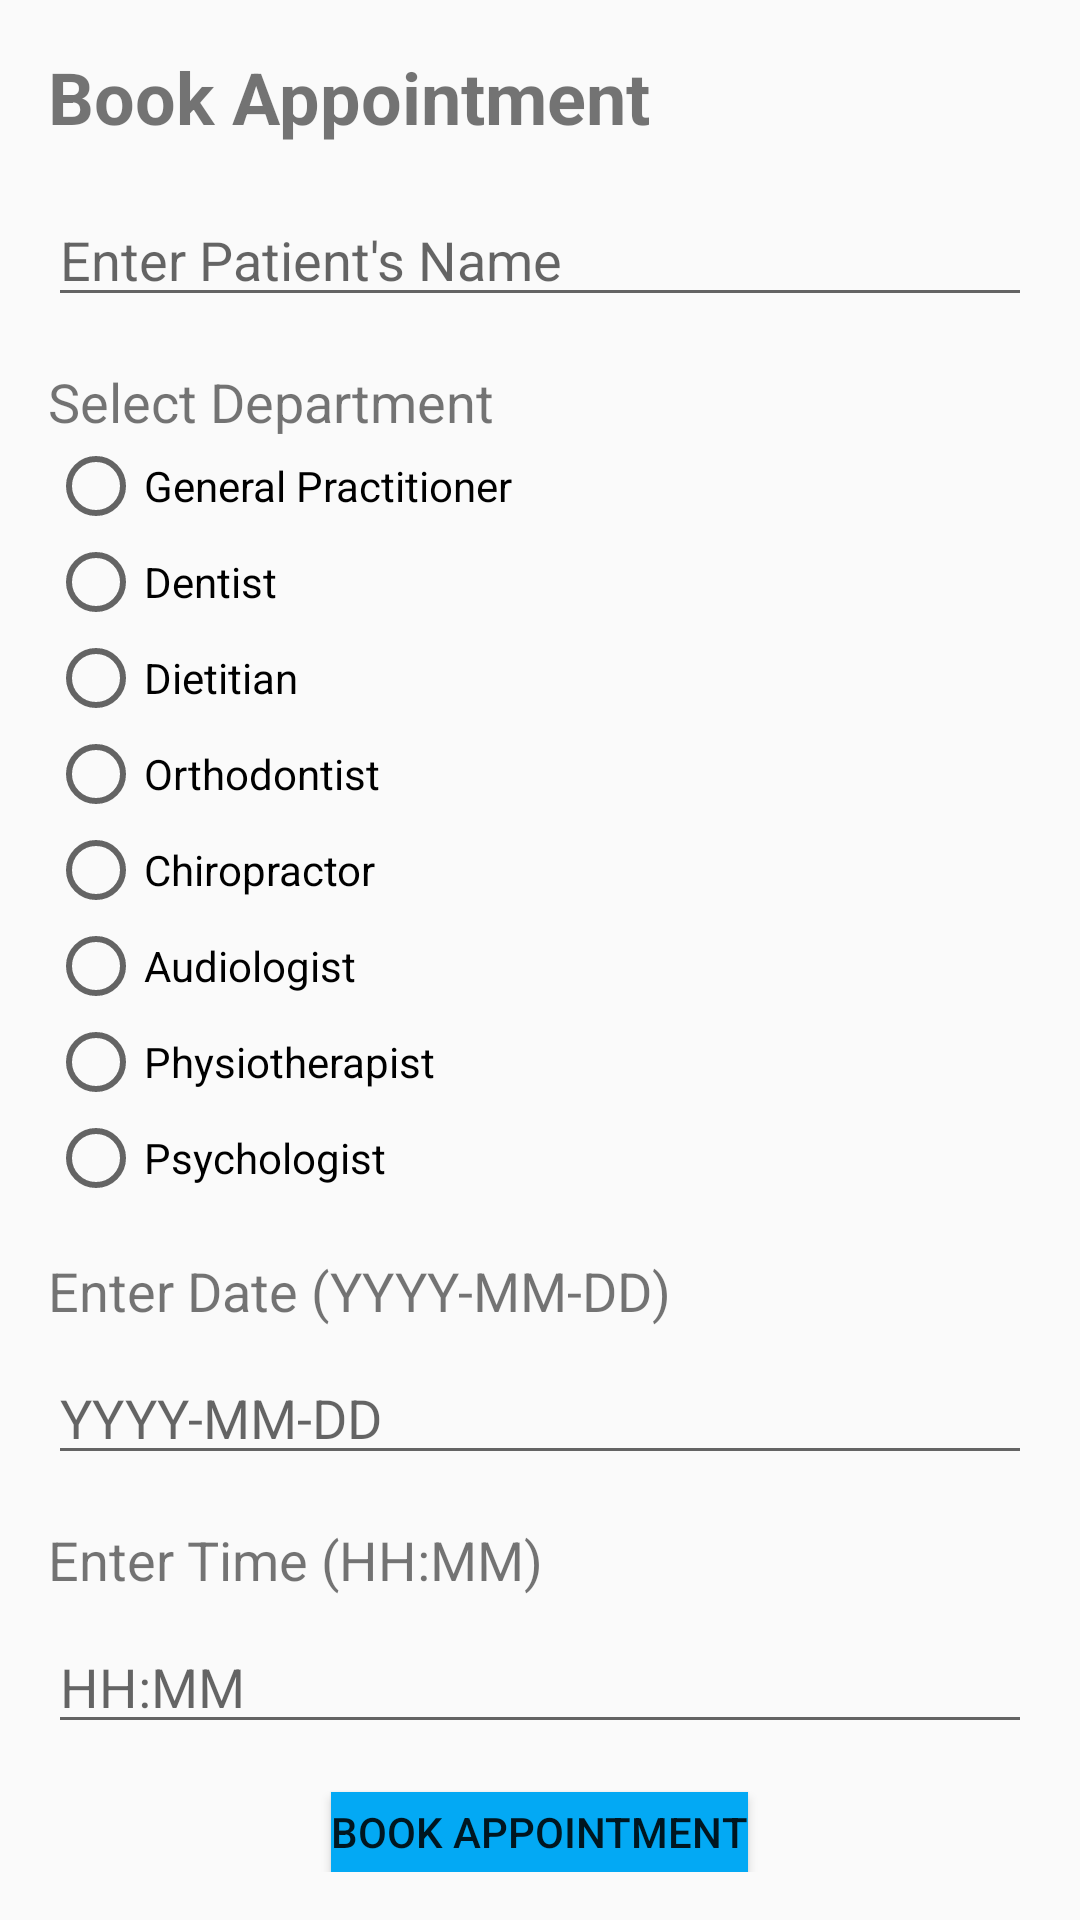

The Android layout XML behind this screen, and the referenced resources:
<!-- AndroidManifest.xml: application theme Theme.MediConnectapk -->
<!-- res/layout/activity_book_appointment.xml -->
<?xml version="1.0" encoding="utf-8"?>
<LinearLayout xmlns:android="http://schemas.android.com/apk/res/android"
    xmlns:app="http://schemas.android.com/apk/res-auto"
    xmlns:tools="http://schemas.android.com/tools"
    android:layout_width="match_parent"
    android:layout_height="match_parent"
    android:background="@drawable/d"
    android:orientation="vertical"
    android:padding="16dp">

    <TextView
        android:id="@+id/textViewTitle"
        android:layout_width="wrap_content"
        android:layout_height="wrap_content"
        android:text="Book Appointment"
        android:textSize="24sp"
        android:textStyle="bold" />

    <EditText
        android:id="@+id/editTextPatientName"
        android:layout_width="match_parent"
        android:layout_height="wrap_content"
        android:layout_marginTop="16dp"
        android:hint="Enter Patient's Name" />

    <TextView
        android:id="@+id/textViewDepartment"
        android:layout_width="wrap_content"
        android:layout_height="wrap_content"
        android:layout_marginTop="16dp"
        android:text="Select Department"
        android:textSize="18sp" />

    <RadioGroup
        android:id="@+id/radioGroupDepartment"
        android:layout_width="match_parent"
        android:layout_height="wrap_content">

        <RadioButton
            android:id="@+id/radioButtonGeneralPractitioner"
            android:layout_width="wrap_content"
            android:layout_height="wrap_content"
            android:text="General Practitioner" />

        <RadioButton
            android:id="@+id/radioButtonDentist"
            android:layout_width="wrap_content"
            android:layout_height="wrap_content"
            android:text="Dentist" />

        <RadioButton
            android:id="@+id/radioButtonDietitian"
            android:layout_width="wrap_content"
            android:layout_height="wrap_content"
            android:text="Dietitian" />

        <RadioButton
            android:id="@+id/radioButtonOrthodontist"
            android:layout_width="wrap_content"
            android:layout_height="wrap_content"
            android:text="Orthodontist" />

        <RadioButton
            android:id="@+id/radioButtonChiropractor"
            android:layout_width="wrap_content"
            android:layout_height="wrap_content"
            android:text="Chiropractor" />

        <RadioButton
            android:id="@+id/radioButtonAudiologist"
            android:layout_width="wrap_content"
            android:layout_height="wrap_content"
            android:text="Audiologist" />

        <RadioButton
            android:id="@+id/radioButtonPhysiotherapist"
            android:layout_width="wrap_content"
            android:layout_height="wrap_content"
            android:text="Physiotherapist" />

        <RadioButton
            android:id="@+id/radioButtonPsychologist"
            android:layout_width="wrap_content"
            android:layout_height="wrap_content"
            android:text="Psychologist" />
    </RadioGroup>

    <TextView
        android:layout_width="wrap_content"
        android:layout_height="wrap_content"
        android:layout_marginTop="16dp"
        android:text="Enter Date (YYYY-MM-DD)"
        android:textSize="18sp" />

    <EditText
        android:id="@+id/editTextDate"
        android:layout_width="match_parent"
        android:layout_height="wrap_content"
        android:layout_marginTop="8dp"
        android:hint="YYYY-MM-DD"
        android:inputType="date" />

    <TextView
        android:layout_width="wrap_content"
        android:layout_height="wrap_content"
        android:layout_marginTop="16dp"
        android:text="Enter Time (HH:MM)"
        android:textSize="18sp" />

    <EditText
        android:id="@+id/editTextTime"
        android:layout_width="match_parent"
        android:layout_height="wrap_content"
        android:layout_marginTop="8dp"
        android:hint="HH:MM"
        android:inputType="time" />

    <Button
        android:id="@+id/buttonBookAppointment"
        android:layout_width="wrap_content"
        android:layout_height="wrap_content"
        android:layout_gravity="center_horizontal"
        android:layout_marginTop="16dp"
        android:background="#03A9F4"
        android:text="Book Appointment" />

    <Button
        android:id="@+id/butBack"
        android:layout_width="match_parent"
        android:layout_height="wrap_content"
        android:text="Back" />

</LinearLayout>
<!-- resources referenced by this layout -->
<resources>
  <style name="Theme.MediConnectapk" parent="Theme.AppCompat.Light.NoActionBar">
          
          <item name="colorPrimary">@color/purple_500</item>
          <item name="colorPrimaryVariant">@color/purple_700</item>
          <item name="colorOnPrimary">@color/white</item>
          
          <item name="colorSecondary">@color/teal_200</item>
          <item name="colorSecondaryVariant">@color/teal_700</item>
          <item name="colorOnSecondary">@color/black</item>
          
          <item name="android:statusBarColor">?attr/colorPrimaryVariant</item>
          
      </style>
  <!-- not gathered from this repository: default colours our renderer supplied (Android Studio template values) -->
  <color name="purple_500">#FF6200EE</color>
  <color name="purple_700">#FF3700B3</color>
  <color name="teal_200">#FF03DAC5</color>
  <color name="teal_700">#FF018786</color>
  <color name="black">#FF000000</color>
  <color name="white">#FFFFFFFF</color>
</resources>
